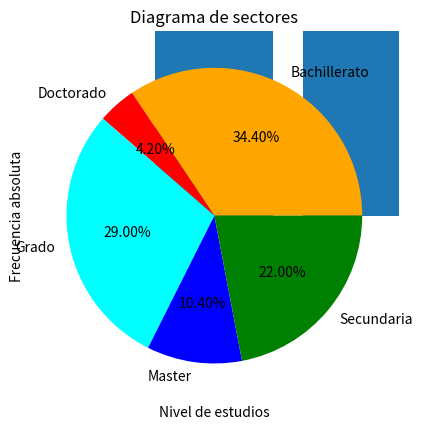

Generate this figure with matplotlib:
# Creación aleatoria de datos
import numpy as np
import random
random.seed(42)

nivel_estudios = []
nivel_estudios.extend(['Secundaria']*110)
nivel_estudios.extend(['Bachillerato']*172)
nivel_estudios.extend(['Grado']*145)
nivel_estudios.extend(['Master']*52)
nivel_estudios.extend(['Doctorado']*21)

nivel_estudios = np.random.permutation(nivel_estudios)

print(nivel_estudios)

# DIAGRAMA DE BARRAS
import matplotlib.pyplot as plt
import numpy as np
estudios, frecuencia = np.unique(nivel_estudios, return_counts=True)
print(estudios, frecuencia)

plt.ylabel('Frecuencia absoluta')
plt.xlabel('Nivel de estudios')
plt.title('Diagrama de barras')
plt.bar(estudios, frecuencia) # https://matplotlib.org/stable/api/_as_gen/matplotlib.pyplot.bar.html
plt.show()

# DIAGRAMA DE SECTORES
colores = {'red', 'blue', 'orange', 'green', 'cyan'}
plt.pie(frecuencia, labels=estudios, colors=colores, autopct='%1.2f%%')
plt.title('Diagrama de sectores')
plt.show()

